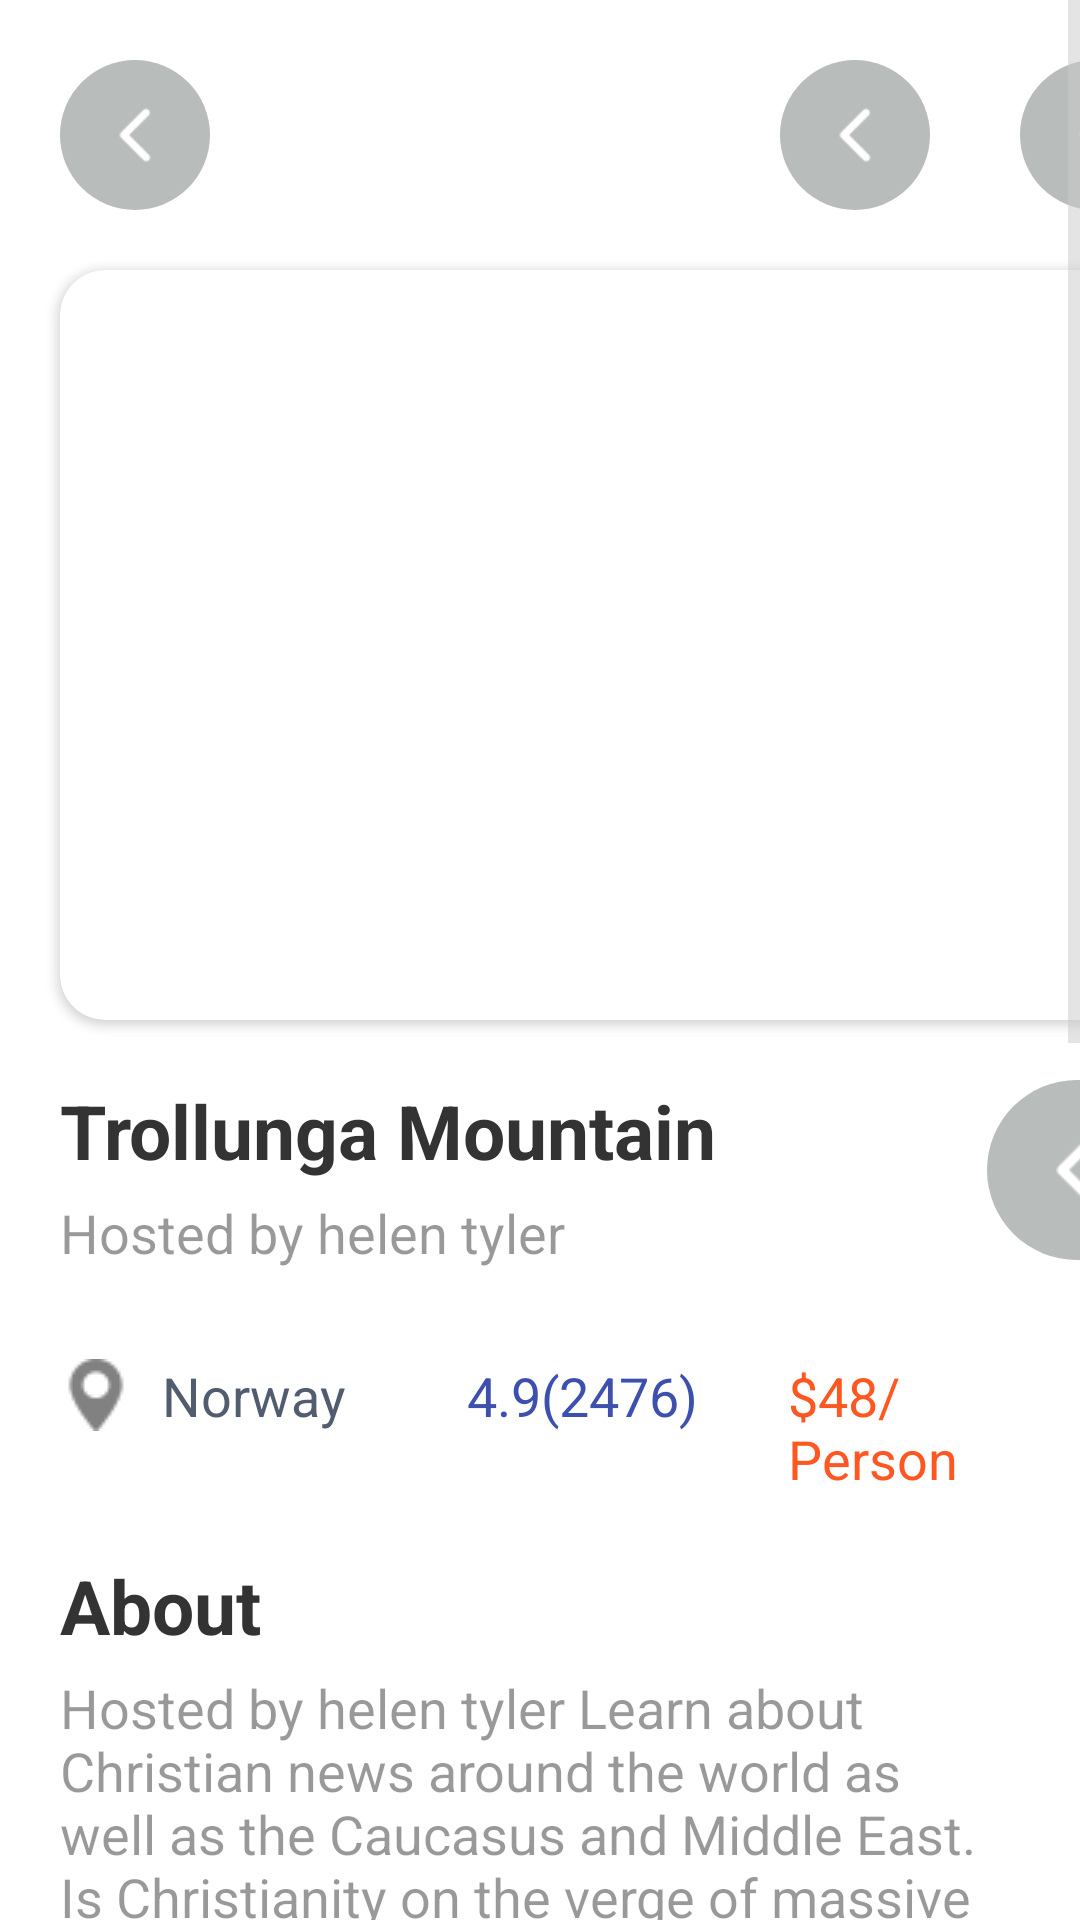

The Android layout XML behind this screen, and the referenced resources:
<!-- AndroidManifest.xml: application theme Theme.AircloudTap -->
<!-- res/layout/activity_mountain.xml -->
<?xml version="1.0" encoding="utf-8"?>
<ScrollView
    xmlns:android="http://schemas.android.com/apk/res/android"
    xmlns:app="http://schemas.android.com/apk/res-auto"
    android:layout_width="match_parent"
    android:fillViewport="true"
    android:layout_height="match_parent">

    <LinearLayout
        android:layout_width="match_parent"
        android:layout_height="wrap_content"
        android:background="@color/white"
        android:orientation="vertical">

        <LinearLayout
            android:layout_width="match_parent"
            android:layout_height="wrap_content"
            android:layout_marginTop="20dp"
            android:orientation="horizontal">

            <ImageView
                android:layout_width="50dp"
                android:layout_height="50dp"
                android:layout_marginStart="20dp"
                android:background="@drawable/circle_white"
                android:padding="10dp"
                android:src="@drawable/back_arrow" />

            <ImageView
                android:layout_width="50dp"
                android:layout_height="50dp"
                android:layout_marginStart="190dp"
                android:background="@drawable/circle_white"
                android:padding="10dp"
                android:src="@drawable/back_arrow" />

            <ImageView
                android:layout_width="50dp"
                android:layout_height="50dp"
                android:layout_gravity="end"
                android:layout_marginStart="30dp"
                android:background="@drawable/circle_white"
                android:padding="10dp"
                android:src="@drawable/back_arrow" />


        </LinearLayout>

        <androidx.cardview.widget.CardView
            android:layout_width="370dp"
            android:layout_height="250dp"
            android:layout_marginStart="20dp"
            android:layout_marginTop="20dp"
            android:elevation="5dp"
            app:cardCornerRadius="15dp">

            <LinearLayout
                android:layout_width="match_parent"
                android:layout_height="wrap_content"
                android:background="@drawable/mountain">

            </LinearLayout>


        </androidx.cardview.widget.CardView>

        <LinearLayout
            android:layout_width="match_parent"
            android:layout_height="wrap_content"
            android:orientation="horizontal">

            <LinearLayout
                android:layout_width="wrap_content"
                android:layout_height="wrap_content"
                android:layout_marginStart="20dp"
                android:orientation="vertical">

                <TextView
                    android:layout_width="match_parent"
                    android:layout_height="wrap_content"
                    android:layout_marginTop="20dp"
                    android:text="Trollunga Mountain"
                    android:textColor="@color/color_333333"
                    android:textSize="25dp"
                    android:textStyle="bold" />

                <TextView
                    android:layout_width="match_parent"
                    android:layout_height="wrap_content"
                    android:layout_marginTop="5dp"
                    android:text="Hosted by helen tyler"
                    android:textColor="@color/black_alpha_40"
                    android:textSize="18dp" />


            </LinearLayout>

            <ImageView
                android:layout_width="60dp"
                android:layout_height="60dp"
                android:layout_marginStart="90dp"
                android:layout_marginTop="20dp"
                android:background="@drawable/circle_white"
                android:padding="10dp"
                android:src="@drawable/back_arrow" />

        </LinearLayout>

        <LinearLayout
            android:layout_width="match_parent"
            android:layout_height="wrap_content"
            android:layout_marginStart="20dp"
            android:layout_marginTop="30dp"
            android:layout_marginEnd="20dp"
            android:orientation="horizontal">

            <TextView
                android:layout_width="wrap_content"
                android:layout_height="wrap_content"
                android:drawableStart="@drawable/maps"
                android:drawablePadding="10dp"
                android:drawableTint="@color/cart_gray"
                android:text="Norway"
                android:textColor="@color/btnText"
                android:textSize="18dp" />


            <TextView
                android:layout_width="wrap_content"
                android:layout_height="wrap_content"
                android:layout_marginStart="40dp"
                android:drawableStart="@drawable/star"
                android:drawablePadding="10dp"
                android:text="4.9(2476)"
                android:textColor="@color/indigo"
                android:textSize="18dp" />

            <TextView
                android:layout_width="wrap_content"
                android:layout_height="wrap_content"
                android:layout_marginStart="30dp"
                android:text="$48/Person"
                android:textColor="@color/orange_color"
                android:textSize="18dp" />

        </LinearLayout>

        <TextView
            android:layout_width="match_parent"
            android:layout_height="wrap_content"
            android:layout_marginStart="20dp"
            android:layout_marginTop="20dp"
            android:text="About"
            android:textColor="@color/color_333333"
            android:textSize="25dp"
            android:textStyle="bold" />

        <TextView
            android:layout_width="match_parent"
            android:layout_height="wrap_content"
            android:layout_marginStart="20dp"
            android:layout_marginTop="5dp"
            android:layout_marginEnd="20dp"
            android:text="Hosted by helen tyler Learn about Christian news around the world as well as the Caucasus and Middle East. Is Christianity on the verge of massive persecution in the Caucasus. Join us NOW. Follow Us On Social Media. Sign Our Petitions. Defend the Faith. Donate NOW."
            android:textColor="@color/black_alpha_40"
            android:textSize="18dp" />

        <HorizontalScrollView
            android:layout_width="match_parent"
            android:layout_height="wrap_content"
            android:scrollbars="none">
            <LinearLayout
                android:layout_width="wrap_content"
                android:layout_height="wrap_content"
                android:layout_marginStart="20dp"
                android:orientation="horizontal">

                <LinearLayout
                    android:layout_width="match_parent"
                    android:layout_height="wrap_content"
                    android:layout_marginStart="20dp"
                    android:layout_marginTop="20dp"
                    android:orientation="vertical">

                    <ImageView
                        android:layout_width="70dp"
                        android:layout_height="70dp"
                        android:background="@drawable/bg_text_red"
                        android:padding="15dp"
                        android:src="@drawable/email" />


                </LinearLayout>

                <LinearLayout
                    android:layout_width="match_parent"
                    android:layout_height="wrap_content"
                    android:layout_marginStart="20dp"
                    android:layout_marginTop="20dp"
                    android:orientation="vertical">

                    <ImageView
                        android:layout_width="70dp"
                        android:layout_height="70dp"
                        android:background="@drawable/bg_text_red"
                        android:padding="15dp"
                        android:src="@drawable/email" />


                </LinearLayout>

                <LinearLayout
                    android:layout_width="match_parent"
                    android:layout_height="wrap_content"
                    android:layout_marginStart="20dp"
                    android:layout_marginTop="20dp"
                    android:orientation="vertical">

                    <ImageView
                        android:layout_width="70dp"
                        android:layout_height="70dp"
                        android:background="@drawable/bg_text_red"
                        android:padding="15dp"
                        android:src="@drawable/email" />


                </LinearLayout>

                <LinearLayout
                    android:layout_width="match_parent"
                    android:layout_height="wrap_content"
                    android:layout_marginStart="20dp"
                    android:layout_marginTop="20dp"
                    android:orientation="vertical">

                    <ImageView
                        android:layout_width="70dp"
                        android:layout_height="70dp"
                        android:background="@drawable/bg_text_red"
                        android:padding="15dp"
                        android:src="@drawable/email" />


                </LinearLayout>

                <LinearLayout
                    android:layout_width="match_parent"
                    android:layout_height="wrap_content"
                    android:layout_marginStart="20dp"
                    android:layout_marginTop="20dp"
                    android:orientation="vertical">

                    <ImageView
                        android:layout_width="70dp"
                        android:layout_height="70dp"
                        android:background="@drawable/bg_text_red"
                        android:padding="15dp"
                        android:src="@drawable/email" />


                </LinearLayout>

            </LinearLayout>


        </HorizontalScrollView>



        <androidx.cardview.widget.CardView
            android:layout_width="370dp"
            android:layout_height="250dp"
            android:layout_marginStart="20dp"
            android:layout_marginTop="20dp"
            android:elevation="5dp"
            app:cardCornerRadius="15dp">

            <LinearLayout
                android:layout_width="match_parent"
                android:layout_height="wrap_content"
                android:background="@drawable/mountain">

            </LinearLayout>


        </androidx.cardview.widget.CardView>

        <Button
            android:layout_width="match_parent"
            android:layout_height="70dp"
            android:layout_marginStart="20dp"
            android:layout_marginTop="20dp"
            android:layout_marginEnd="20dp"
            android:background="@drawable/bg_text_pink"
            android:text="Book Now"
            android:textColor="@color/color_F3F0F0"
            android:textSize="17dp" />


    </LinearLayout>
</ScrollView>
<!-- resources referenced by this layout -->
<resources>
  <color name="black_alpha_40">#66000000</color>
  <color name="btnText">#515C6F</color>
  <color name="cart_gray">#818181</color>
  <color name="color_333333">#333333</color>
  <color name="color_F3F0F0">#F3F0F0</color>
  <color name="indigo">#3E50AE</color>
  <color name="orange_color">#FF5722</color>
  <color name="white">#FFFFFFFF</color>
  <!-- drawable back_arrow: png bitmap (drawable, 629 bytes) -->
  <!-- drawable bg_text_pink (drawable-v24) -->
  <?xml version="1.0" encoding="utf-8"?>
  <shape xmlns:android="http://schemas.android.com/apk/res/android"
      android:shape="rectangle">
  
      <solid android:color="#3E9A42" />
  
  
      <corners android:radius="6dp" />
  </shape>
  <!-- drawable bg_text_red (drawable-v24) -->
  <?xml version="1.0" encoding="utf-8"?>
  <shape xmlns:android="http://schemas.android.com/apk/res/android"
      android:shape="rectangle">
  
      <solid android:color="#F44336" />
  
  
      <corners android:radius="4dp" />
  </shape>
  <!-- drawable circle_white (drawable) -->
  <?xml version="1.0" encoding="utf-8"?>
  <shape xmlns:android="http://schemas.android.com/apk/res/android"
      android:shape="oval">
  
      <solid android:color="#B8BDBC" />
  </shape>
  <!-- drawable maps: png bitmap (drawable, 622 bytes) -->
  <style name="Theme.AircloudTap" parent="Theme.AppCompat.DayNight.NoActionBar">
          
          <item name="colorPrimary">@color/color_333333</item>
  
          
          <item name="colorSecondary">@color/color_333333</item>
          
          <item name="android:statusBarColor">#000</item>
  
          <item name="colorPrimaryDark">@color/black</item>
          <item name="android:windowNoTitle">true</item>
          <item name="windowActionBar">false</item>
          <item name="colorControlNormal">@color/colorTextInput</item>
          <item name="android:actionBarSize">50dp</item>
      </style>
  <color name="black">#FF000000</color>
  <color name="colorTextInput">#CCCCCC</color>
</resources>
